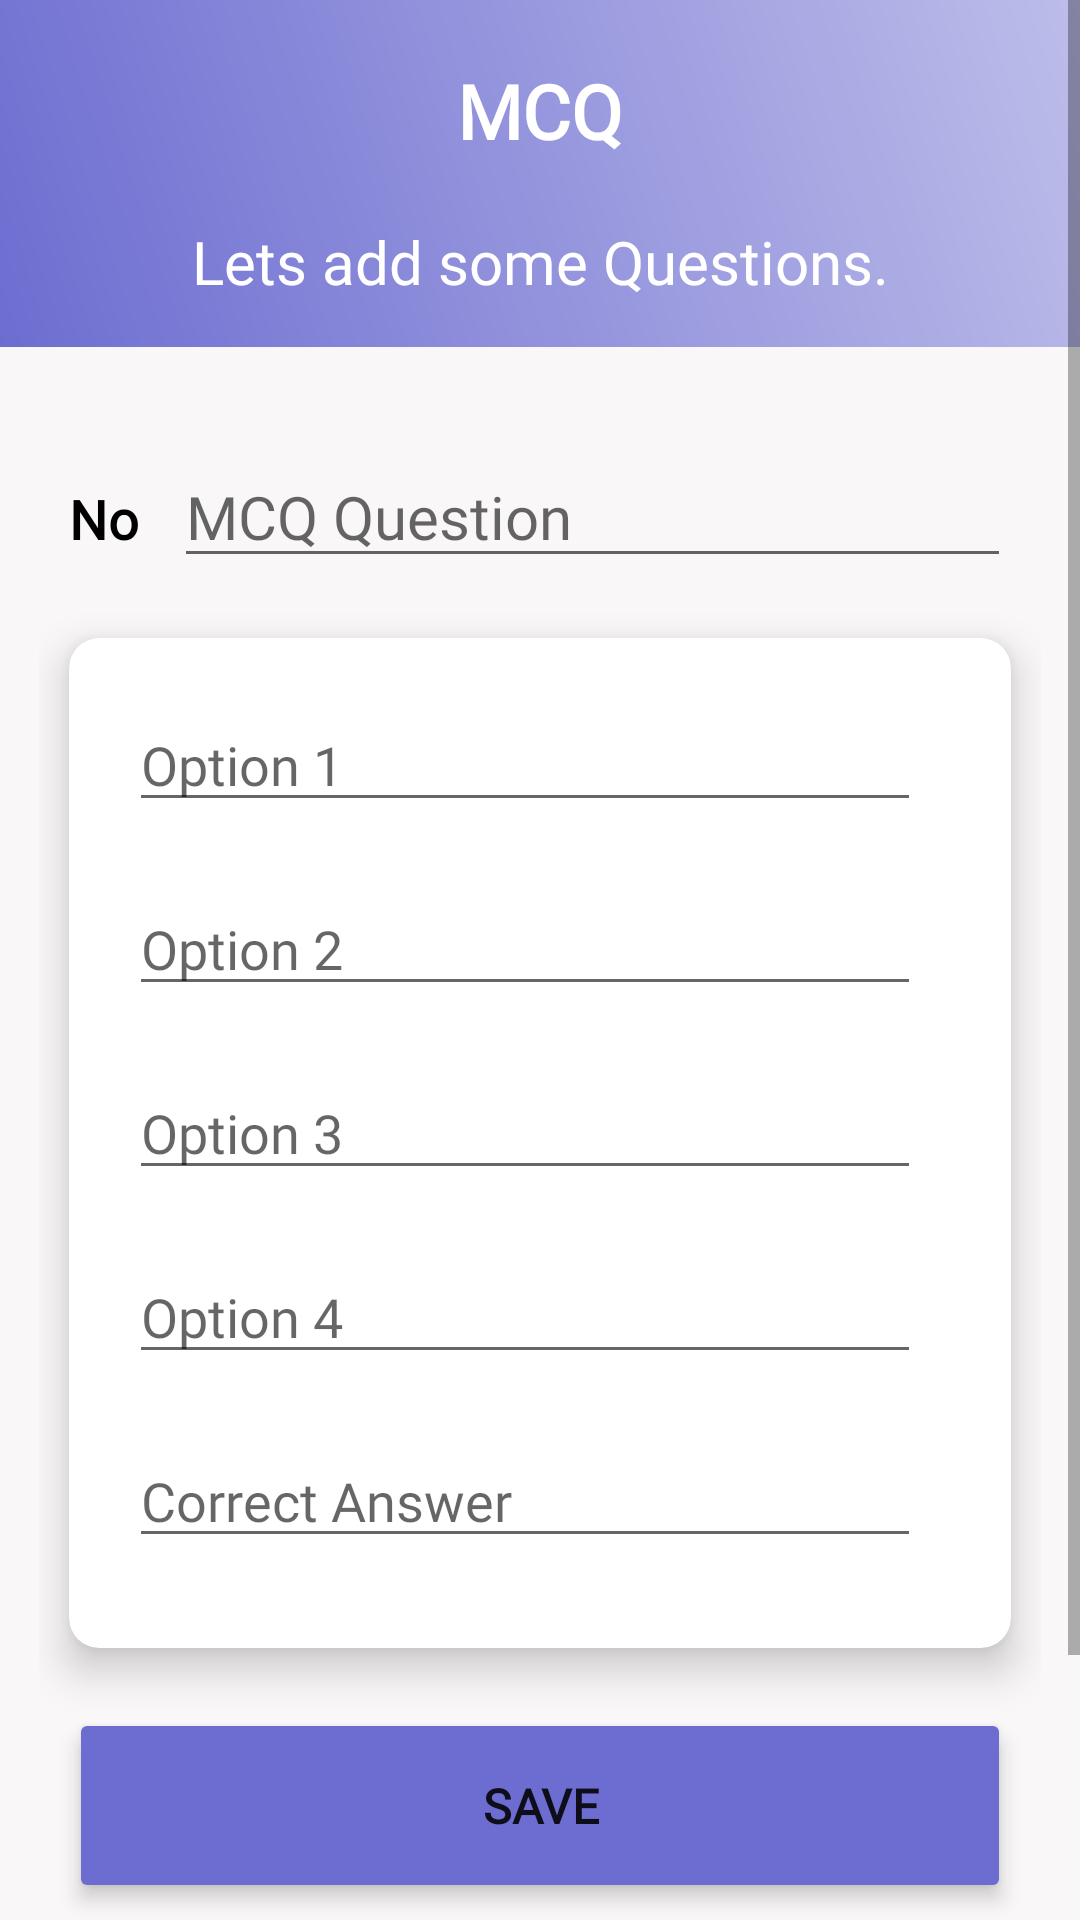

This screen was rendered from an Android layout file. Write that file and the resources it references.
<!-- AndroidManifest.xml: application theme Theme.AssessmentApp -->
<!-- res/layout/mcq_question_input_7.xml -->
<?xml version="1.0" encoding="utf-8"?>
<ScrollView xmlns:android="http://schemas.android.com/apk/res/android"
    xmlns:app="http://schemas.android.com/apk/res-auto"
    xmlns:tools="http://schemas.android.com/tools"
    android:layout_width="fill_parent"
    android:layout_height="fill_parent"
    android:background="#ECF1F1"
    tools:context=".MCQQuestionInput_7">

    <LinearLayout
        android:layout_width="fill_parent"
        android:layout_height="fill_parent"
        android:background="#F9F7F7"
        android:orientation="vertical">

        <LinearLayout
            android:layout_width="match_parent"
            android:layout_height="match_parent"
            android:background="@drawable/mcq_input_style"
            android:orientation="vertical">

            <TextView
                android:id="@+id/tv_MCQHeading"
                android:layout_width="match_parent"
                android:layout_height="wrap_content"
                android:layout_marginTop="20dp"
                android:layout_marginBottom="20dp"
                android:fontFamily="@font/lora"
                android:gravity="center_horizontal"
                android:text="MCQ"
                android:textColor="@color/text_secondary"
                android:textSize="25dp"
                android:textStyle="bold" />

            <TextView
                android:id="@+id/textView3"
                android:layout_width="match_parent"
                android:layout_height="wrap_content"
                android:layout_marginBottom="15dp"
                android:fontFamily="@font/josefin_sans_bold"
                android:gravity="center_horizontal"
                android:text="Lets add some Questions."
                android:textColor="@color/text_secondary"
                android:textSize="20dp" />
        </LinearLayout>

        <LinearLayout
            android:layout_width="match_parent"
            android:layout_height="match_parent"
            android:orientation="vertical"
            android:padding="13dp">

            <LinearLayout
                android:layout_width="match_parent"
                android:layout_height="wrap_content"
                android:layout_marginLeft="10dp"
                android:layout_marginTop="20dp"
                android:layout_marginRight="10dp"
                android:layout_marginBottom="10dp"
                android:orientation="horizontal">

                <TextView
                    android:id="@+id/tv_faculty_MCQNumber"
                    android:layout_width="50dp"
                    android:layout_height="31dp"
                    android:layout_weight="1"
                    android:fontFamily="@font/lora"
                    android:text="No"
                    android:textColor="@color/text_primary"
                    android:textSize="18sp"
                    android:textStyle="bold" />

                <EditText
                    android:id="@+id/et_faculty_MCQQuestion"
                    android:layout_width="fill_parent"
                    android:layout_height="wrap_content"
                    android:layout_marginLeft="10dp"
                    android:layout_weight="1"
                    android:ems="10"
                    android:fontFamily="@font/lora"
                    android:hint="MCQ Question"
                    android:inputType="textPersonName"
                    android:textColor="@color/text_primary"
                    android:textSize="20sp" />

            </LinearLayout>

            <androidx.cardview.widget.CardView
                android:layout_width="match_parent"
                android:layout_height="match_parent"
                android:layout_margin="10dp"
                android:elevation="8dp"
                app:cardBackgroundColor="#FFFFFF"
                app:cardCornerRadius="10dp"
                app:cardElevation="8dp">

                <LinearLayout
                    android:layout_width="match_parent"
                    android:layout_height="match_parent"
                    android:layout_margin="20dp"
                    android:orientation="vertical">

                    <EditText
                        android:id="@+id/et_MCQ_Option1"
                        android:layout_width="match_parent"
                        android:layout_height="wrap_content"
                        android:layout_marginRight="10dp"
                        android:layout_marginBottom="10dp"
                        android:ems="10"
                        android:fontFamily="@font/lora"
                        android:hint="Option 1"
                        android:inputType="textPersonName"
                        android:textColor="@color/text_primary" />

                    <EditText
                        android:id="@+id/et_MCQ_Option2"
                        android:layout_width="match_parent"
                        android:layout_height="wrap_content"
                        android:layout_marginTop="10dp"
                        android:layout_marginRight="10dp"
                        android:layout_marginBottom="10dp"
                        android:ems="10"
                        android:fontFamily="@font/lora"
                        android:hint="Option 2"
                        android:inputType="textPersonName"
                        android:textColor="@color/text_primary" />

                    <EditText
                        android:id="@+id/et_MCQ_Option3"
                        android:layout_width="match_parent"
                        android:layout_height="wrap_content"
                        android:layout_marginTop="10dp"
                        android:layout_marginRight="10dp"
                        android:layout_marginBottom="10dp"
                        android:ems="10"
                        android:fontFamily="@font/lora"
                        android:hint="Option 3"
                        android:inputType="textPersonName"
                        android:textColor="@color/text_primary" />

                    <EditText
                        android:id="@+id/et_MCQ_Option4"
                        android:layout_width="match_parent"
                        android:layout_height="wrap_content"
                        android:layout_marginTop="10dp"
                        android:layout_marginRight="10dp"
                        android:layout_marginBottom="10dp"
                        android:ems="10"
                        android:fontFamily="@font/lora"
                        android:hint="Option 4"
                        android:inputType="textPersonName"
                        android:textColor="@color/text_primary" />

                    <EditText
                        android:id="@+id/et_MCQ_CorrectAnswer"
                        android:layout_width="match_parent"
                        android:layout_height="wrap_content"
                        android:layout_marginTop="10dp"
                        android:layout_marginRight="10dp"
                        android:layout_marginBottom="10dp"
                        android:ems="10"
                        android:fontFamily="@font/lora"
                        android:hint="Correct Answer"
                        android:inputType="textPersonName"
                        android:textColor="@color/text_primary" />

                </LinearLayout>
            </androidx.cardview.widget.CardView>

            <Button
                android:id="@+id/btn_faculty_MCQOneQuestion"
                android:layout_width="match_parent"
                android:layout_height="65dp"
                android:layout_marginLeft="10dp"
                android:layout_marginTop="10dp"
                android:layout_marginRight="10dp"
                android:backgroundTint="#6D6DD1"
                android:elevation="8dp"
                android:fontFamily="@font/cabin"
                android:text="Save"
                android:textSize="16sp"
                android:textStyle="bold"
                android:translationZ="2dp"
                app:cornerRadius="30dp" />

            <Button
                android:id="@+id/btn_faculty_MCQAllQuestions"
                android:layout_width="match_parent"
                android:layout_height="65dp"
                android:layout_marginLeft="10dp"
                android:layout_marginTop="20dp"
                android:layout_marginRight="10dp"
                android:layout_marginBottom="10dp"
                android:backgroundTint="#6D6DD1"
                android:elevation="8dp"
                android:fontFamily="@font/cabin"
                android:text="Submit"
                android:textSize="16sp"
                android:textStyle="bold"
                android:translationZ="2dp"
                app:cornerRadius="30dp" />

        </LinearLayout>

    </LinearLayout>
</ScrollView>
<!-- resources referenced by this layout -->
<resources>
  <color name="text_primary">@color/black</color>
  <color name="text_secondary">@color/white</color>
  <!-- drawable mcq_input_style (drawable) -->
  <?xml version="1.0" encoding="utf-8"?>
  <shape xmlns:android="http://schemas.android.com/apk/res/android" android:shape="rectangle">
      <gradient android:startColor="#6D6DD1" android:centerColor="#BDBDEA" android:endColor="#EEFFFFFF" android:angle="45" android:type="linear" android:centerX="60" />
  
  </shape>
  <style name="Theme.AssessmentApp" parent="Theme.MaterialComponents.DayNight.DarkActionBar">
          
          <item name="colorPrimary">@color/purple_500</item>
          <item name="colorPrimaryVariant">@color/purple_700</item>
          <item name="colorOnPrimary">@color/white</item>
          
          <item name="colorSecondary">@color/teal_200</item>
          <item name="colorSecondaryVariant">@color/teal_700</item>
          <item name="colorOnSecondary">@color/black</item>
          
          <item name="android:statusBarColor" tools:targetApi="l">?attr/colorPrimaryVariant</item>
          
      </style>
  <color name="black">#FF000000</color>
  <color name="white">#FFFFFFFF</color>
  <color name="purple_500">#FF6200EE</color>
  <color name="purple_700">#FF3700B3</color>
  <color name="teal_200">#FF03DAC5</color>
  <color name="teal_700">#FF018786</color>
</resources>
